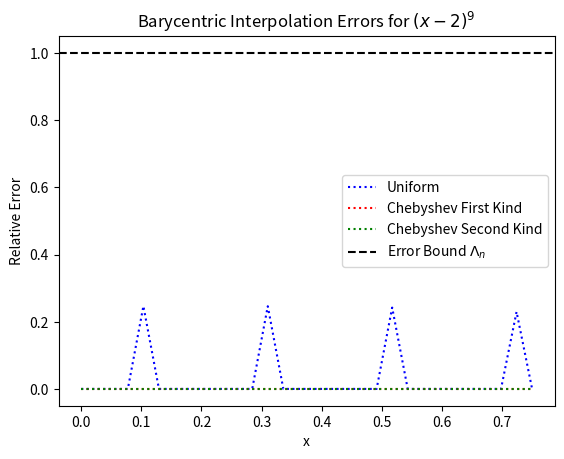
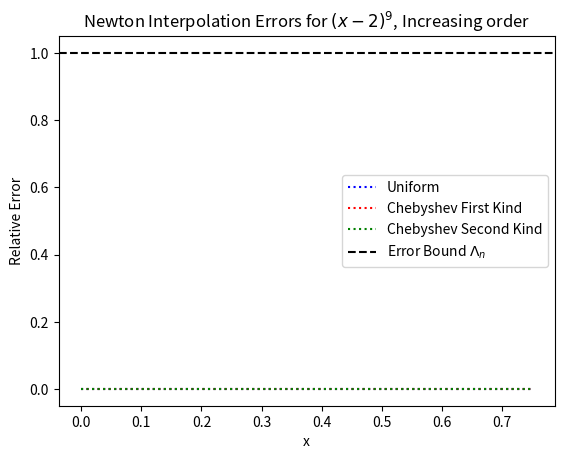
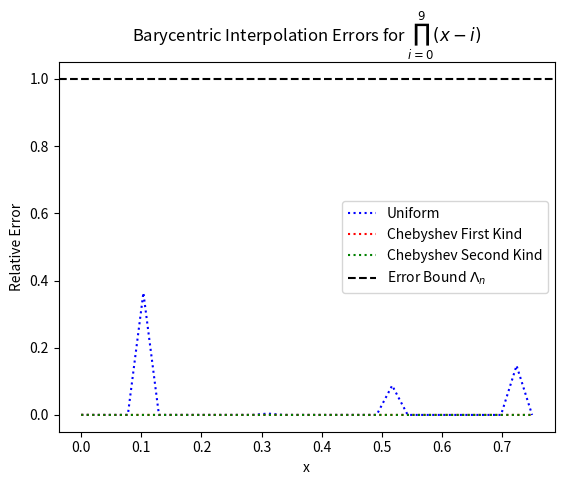
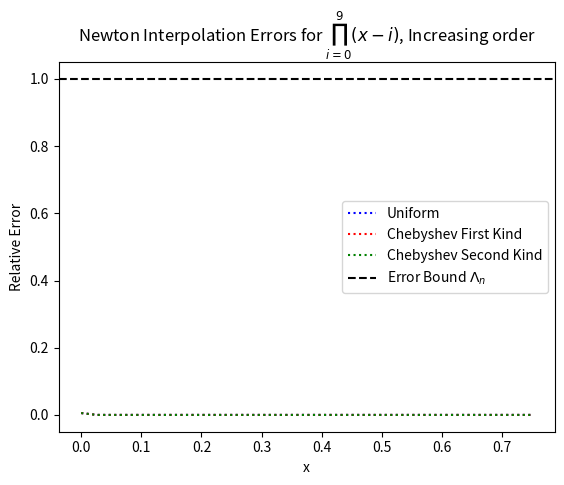
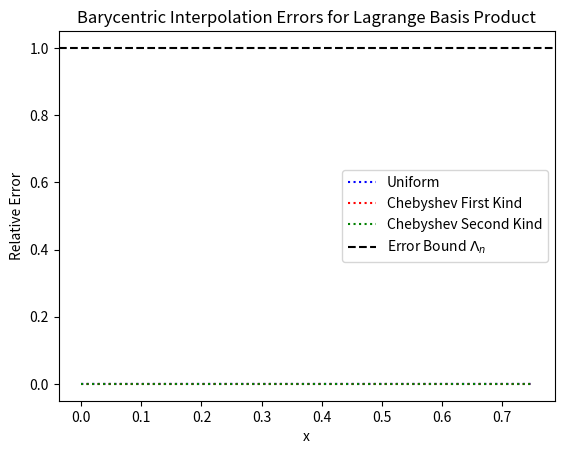
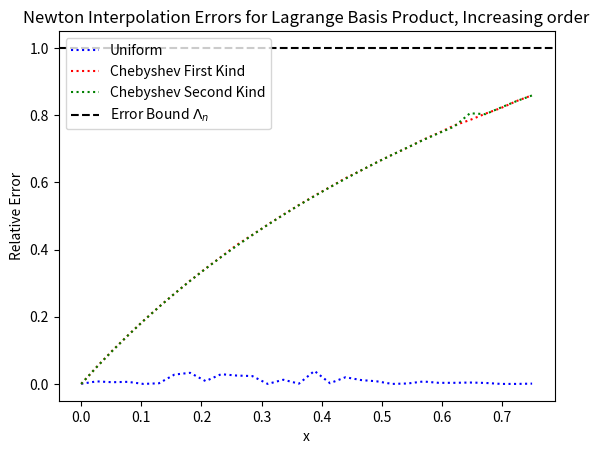
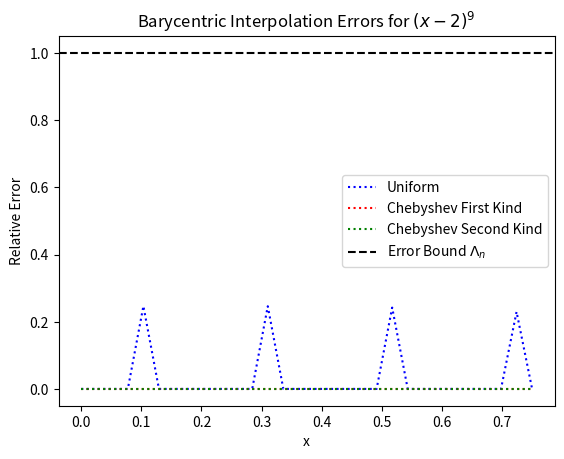
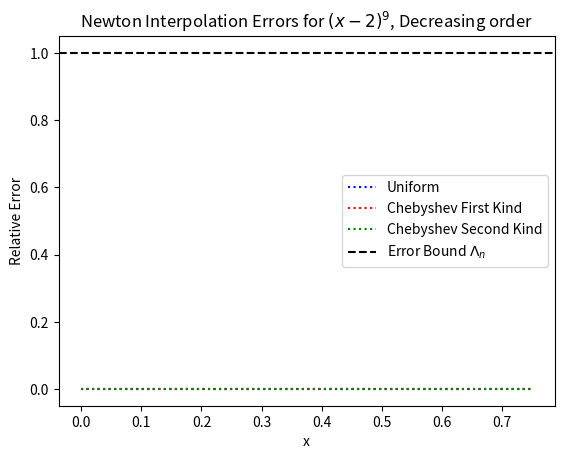
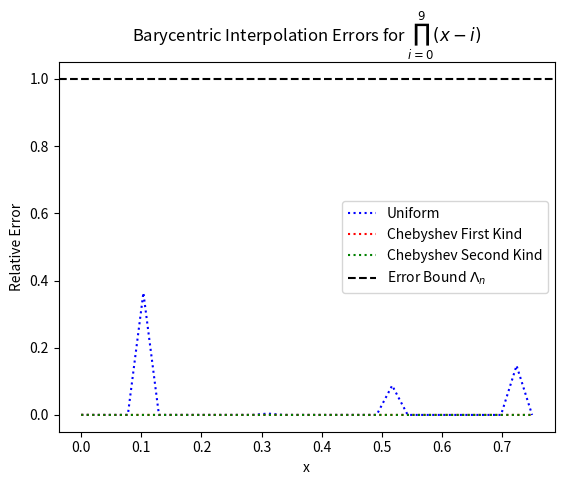
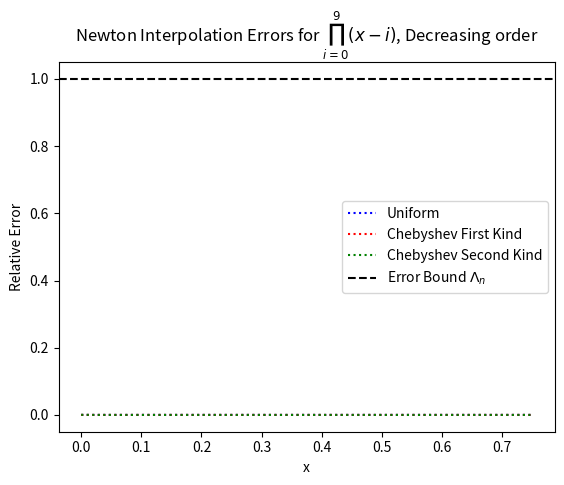
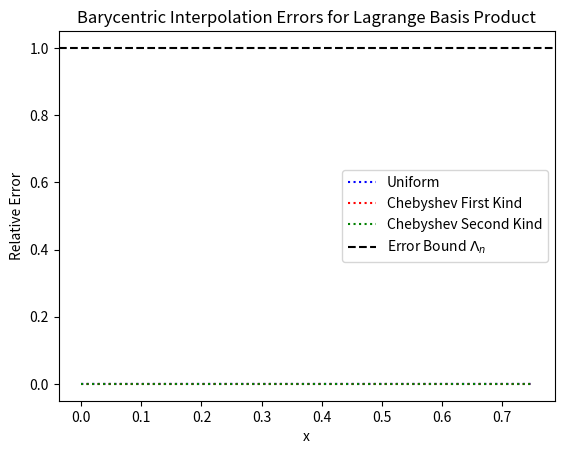
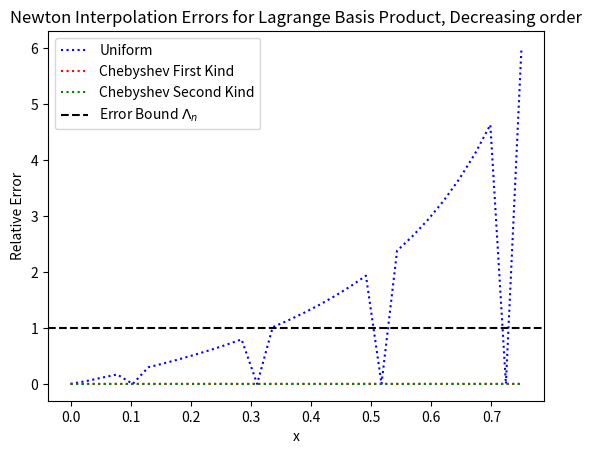
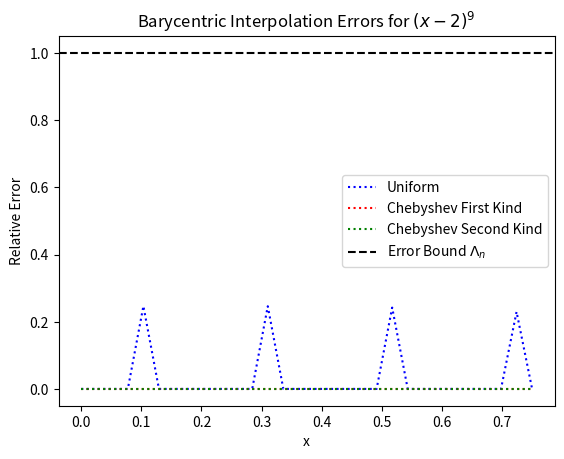
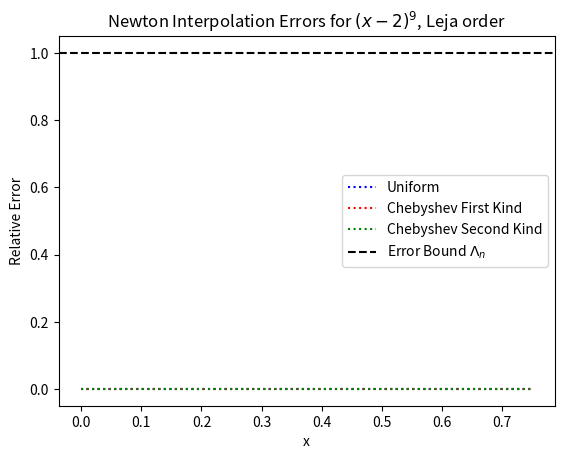
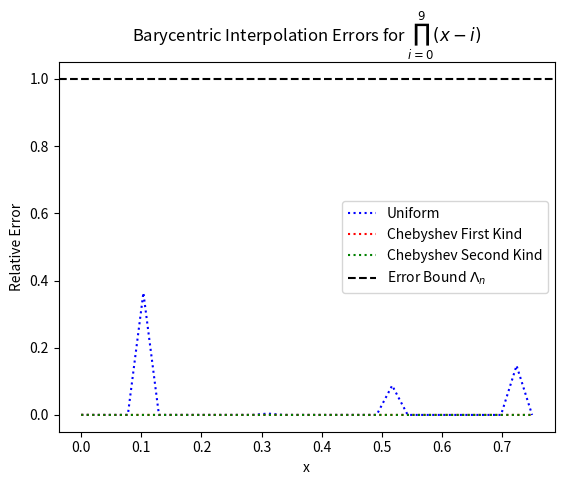
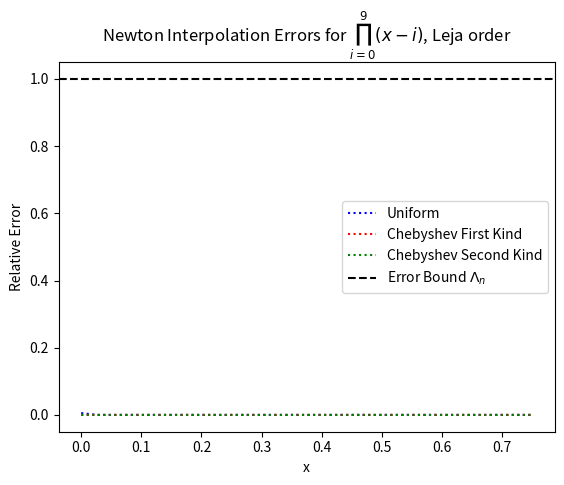

Here is the Python script that generated these plots, in order:
import numpy as np
import matplotlib.pyplot as plt
import math

dtype = np.float64
# dtype = np.float32

# Functions f(x) for testing routines
def f1(x, d=9, dtype=dtype):
    y = (x - 2) ** d
    return np.asarray(y, dtype=dtype)


def f2(x, d, dtype=dtype):
    y = np.ones_like(x, dtype=dtype)
    for i in range(d + 1):
        y *= (x - i)
    return y


def f3(x, x_i, dtype=dtype):
    # This version computes the 0th Lagrange basis function.
    l = np.ones_like(x, dtype=dtype)
    n = len(x_i)
    for j in range(1, n):
        l *= (x - x_i[j]) / (x_i[0] - x_i[j])
    return l


# Barycentric 1 form weights and interpolation (unchanged)
def bary1_weights(x_i, dtype=dtype):
    n = len(x_i)
    gamma = np.ones(n, dtype=dtype)
    for i in range(n):
        for j in range(n):
            if i != j:
                gamma[i] /= (x_i[i] - x_i[j])
    return gamma


def bary1_interpolation(x, x_i, gamma, y_i, dtype=dtype):
    n = len(x_i)
    p_sum = np.zeros_like(x, dtype=dtype)
    w = np.ones_like(x, dtype=dtype)
    k_num = np.zeros_like(x, dtype=dtype)
    k_denom = np.zeros_like(x, dtype=dtype)
    kappa_1_array = np.zeros_like(x, dtype=dtype)

    for k in range(len(x)):
        for i in range(n):
            # If x[k] is very close to any node, we directly use that y_i.
            if np.isclose(x[k], x_i, rtol=1e-05, atol=1e-08).any():
                p_sum[k] = y_i[i]
                w[k] = 1
            else:
                w[k] *= (x[k] - x_i[i])
                p_sum[k] += y_i[i] * gamma[i] / (x[k] - x_i[i])
            k_num[k] += np.abs(w[k] * y_i[i])
            k_denom[k] += w[k] * y_i[i]
        if np.abs(w[k]) < 1:
            kappa_1_array[k] = 1
        else:
            kappa_1_array[k] = np.abs(w[k])
    lambda_n_scalar = np.max(kappa_1_array)
    p = w * p_sum
    kappa_y = k_num / np.abs(k_denom)
    print("barycentric 1 -- p(x):", p)
    return p, kappa_y, lambda_n_scalar


# Barycentric 2 form weights and interpolation
def bary2_weights(flag, n, f, a=-1, b=1, dtype=dtype):
    beta = np.ones(n + 1, dtype=dtype)
    x_i = np.zeros(n + 1, dtype=dtype)
    if flag == 1:
        # Uniform nodes
        x_i = np.linspace(a, b, n + 1, dtype=dtype)
        beta[0] = 1
        for i in range(1, n + 1):
            beta[i] = beta[i - 1] * (-1) * (n - i + 1) / i
    elif flag == 2:
        # Chebyshev First Kind
        for i in range(n + 1):
            rad = ((2 * i) + 1) * np.pi / (2 * (n + 1))
            x_i[i] = math.cos(rad)
            beta[i] = math.sin(rad) * (-1) ** i
    elif flag == 3:
        # Chebyshev Second Kind
        for i in range(n + 1):
            rad = i * np.pi / n
            x_i[i] = math.cos(rad)
            beta[i] = 0.5 * (-1) ** i if i == 0 or i == n else (-1) ** i

    # For f3 (which requires an extra parameter), we skip computing y_i here.
    if f.__name__ == "f3":
        y_i = np.empty_like(x_i)
    else:
        y_i = np.array([f(x) for x in x_i], dtype=dtype)
    print("barycentric 2 -- f(x_i):", y_i)
    return beta, x_i, y_i


def bary2_interpolation(x, x_i, beta, y_i):
    n = len(x_i)
    num = np.zeros_like(x, dtype=np.float64)
    denom = np.zeros_like(x, dtype=np.float64)
    p = np.zeros_like(x, dtype=np.float64)
    for k in range(len(x)):
        for i in range(n):
            if np.isclose(x[k], x_i[i]):
                p[k] = y_i[i]
                break
            else:
                term = beta[i] / (x[k] - x_i[i])
                num[k] += term * y_i[i]
                denom[k] += term
        if denom[k] != 0:
            p[k] = num[k] / denom[k]
    print("barycentric 2 -- p(x):", p)
    return p


# Newton Divided Differences
def newton_divided_diff(x_i, f, dtype=dtype):
    n = len(x_i)
    # f is expected to accept a single argument.
    y_i = np.array([f(x) for x in x_i], dtype=dtype)
    y_diff = np.zeros_like(x_i, dtype=dtype)
    y_diff[0] = y_i[0]
    for k in range(1, n):
        for i in range(n - k):
            y_i[i] = (y_i[i + 1] - y_i[i]) / (x_i[i + k] - x_i[i])
        y_diff[k] = y_i[0]
    return y_diff, y_i


# Vectorized Horner's Rule for Newton interpolation
def horners_rule(x, x_i, y_diff):
    x = np.asarray(x, dtype=dtype)  # ensure x is a NumPy array
    s = np.full(x.shape, y_diff[-1], dtype=dtype)
    for i in range(len(x_i) - 2, -1, -1):
        s = s * (x - x_i[i]) + y_diff[i]
    return s


def ordering(x_i, flag):
    if flag == 1:
        x_i.sort()
    elif flag == 2:
        x_i.sort()
        x_i = x_i[::-1]
    elif flag == 3:
        x_remaining = np.copy(x_i)
        x_leja = [x_remaining[0]]
        x_remaining = np.delete(x_remaining, 0)
        while len(x_remaining) > 0:
            for x in x_remaining:
                prod = np.array([np.prod(np.abs(x - np.array(x_leja)))])
            index = np.argmax(prod)
            x_leja.append(x_remaining[index])
            x_remaining = np.delete(x_remaining, index)
        x_i = np.array(x_leja)
    return x_i


def evaluate_p(p, f, x, dtype=dtype):
    r = p - f(x)
    norm = np.linalg.norm(r, ord=np.inf)
    print("inf norm r:", norm)
    avg = np.mean(r)
    var = np.var(r)
    return norm, avg, var


def relative_error(p, f_vals):
    err = []
    for i in range(len(f_vals)):
        if np.abs(f_vals[i]) > 1e-14:
            err.append(np.abs(p[i] - f_vals[i]) / np.abs(f_vals[i]))
        else:
            err.append(np.abs(p[i] - f_vals[i]))
    return np.array(err)


'''------------------------ TESTER ------------------------'''
'''------------- FUNCTIONS f1(x) f2(x) f3(x) -------------'''
n = 29
eps = np.finfo(float).eps
x_test = np.linspace(0 + (10 ** 3 * eps), 0.75 - (10 ** 3 * eps), 30)

# Define our functions and labels.
# For f2 we fix the degree to d=9 using a lambda.
functions = [
    f1,
    lambda x: f2(x, d=9),
    f3  # f3 requires the node set, so we handle it specially.
]
labels = [
    r"$(x-2)^9$",
    r"$\prod_{i=0}^9 (x-i)$",
    "Lagrange Basis Product"
]

for order_type in [1, 2, 3]:
    if order_type == 1:
        order = "Increasing"
    if order_type == 2:
        order = "Decreasing"
    if order_type == 3:
        order = "Leja"
    for f, label in zip(functions, labels):
        err_matrix_bary = []
        err_matrix_newt = []
        for flag in [1, 2, 3]:
            # Barycentric interpolation
            beta, x_i, y_i = bary2_weights(flag, n, f)
            if label == "Lagrange Basis Product":
                y_i = f3(x_i, x_i, dtype=dtype)
            p_bary2 = bary2_interpolation(x_test, x_i, beta, y_i)
            if label == "Lagrange Basis Product":
                y_true = f3(x_test, x_i, dtype=dtype)
            else:
                y_true = f(x_test)

            # Newton interpolation:
            x_i = ordering(x_i, order_type)
            # For f3, wrap it in a lambda that supplies x_i.
            if label == "Lagrange Basis Product":
                new_f = lambda x: f3(x, x_i, dtype=dtype)
            else:
                new_f = f
            y_diff, _ = newton_divided_diff(x_i, new_f, dtype=dtype)
            p_newton = horners_rule(x_test, x_i, y_diff)

            # Compute errors
            err_bary = relative_error(p_bary2, y_true)
            err_matrix_bary.append(err_bary)
            err_newt = relative_error(p_newton, y_true)
            err_matrix_newt.append(err_newt)

            # Get condition number bounds
            gamma = bary1_weights(x_i)
            p_bary1, kappa_y, lambda_n = bary1_interpolation(x_test, x_i, gamma, y_i)

        # Plot errors for Barycentric interpolation
        plt.figure()
        plt.plot(x_test, err_matrix_bary[0], label="Uniform", color='blue', linestyle=':')
        plt.plot(x_test, err_matrix_bary[1], label="Chebyshev First Kind", color='red', linestyle=':')
        plt.plot(x_test, err_matrix_bary[2], label="Chebyshev Second Kind", color='green', linestyle=':')
        plt.axhline(y=lambda_n, color='k', linestyle='--', label='Error Bound $\Lambda_n$')
        plt.legend()
        plt.xlabel("x")
        plt.ylabel("Relative Error")
        plt.title(f"Barycentric Interpolation Errors for {label}")
        plt.show()

        # Plot errors for Newton interpolation
        plt.figure()
        plt.plot(x_test, err_matrix_newt[0], label="Uniform", color='blue', linestyle=':')
        plt.plot(x_test, err_matrix_newt[1], label="Chebyshev First Kind", color='red', linestyle=':')
        plt.plot(x_test, err_matrix_newt[2], label="Chebyshev Second Kind", color='green', linestyle=':')
        plt.axhline(y=lambda_n, color='k', linestyle='--', label='Error Bound $\Lambda_n$')
        plt.legend()
        plt.xlabel("x")
        plt.ylabel("Relative Error")
        plt.title(f"Newton Interpolation Errors for {label}, {order} order")
        plt.show()



# print("------------------------------------------------------------")
#
# # Test function f4(x)
# print("\nTesting f4:\n")
# n_values = [5, 10, 15, 20, 25]
# for flag, type in mesh_types:
#     for n in n_values:
#         print(f"\nUsing {type} for interpolation nodes\n")
#
#         # Barycentric 2 Interpolation
#         print("\nBarycentric 2 interpolation")
#         print(f"\nDegree n = {n}")
#         beta, x_i, y_i = bary2_weights(flag, n, f)
#         p_bary2 = bary2_interpolation(x, x_i, beta, y_i)
#         norm, avg, var = evaluate_p(p_bary2, f, x)
#
#         # Newton's Interpolation
#         print("\nNewton Interpolation")
#         y_diff = newton_divided_diff(x_i, f)[0]
#         print("\nNewton Interpolation for increasing order mesh points")
#         x1 = ordering(x, 1)
#         norm1, avg1, var1 = evaluate_p(p_newton, f, x1)
#         print("\nNewton Interpolation for decreasing order mesh points")
#         x2 = ordering(x, 2)
#         norm2, avg2, var2 = evaluate_p(p_newton, f, x2)
#         print("\nNewton Interpolation for Leja ordering mesh points")
#         x3 = ordering(x, 3)
#         norm3, avg3, var3 = evaluate_p(p_newton, f, x3)





# # Tester for functions 1-3
# conditions = {}
# for f, fname in test_functions:
#     for flag in mesh_types:
#         beta, x_i, y_i = bary2_weights(flag, 9, f)
#         p_bary2 = bary2_interpolation(x_eval, x_i, beta, y_i)
#         gamma = bary1_weights(x_i, f)[0]
#         p_bary1, cond_num_y, cond_num_1 = bary1_interpolation(x_eval, x_i, gamma, y_i)
#         norm, avg, var = evaluate_p(p_bary2, f, x_eval)
#         conditions[f"{fname}-flag{flag}"] = cond_num_y, cond_num_1
#
#         plt.figure()
#         plt.plot(x_eval, f(x_eval), label=f'{fname}(x)', linestyle='dashed')
#         plt.plot(x_eval, p_bary2, label=f'Interpolant {fname} (flag {flag})', alpha=0.7)
#         plt.scatter(x_i, y_i, color='red', zorder=3)
#         plt.xlabel('x')
#         plt.ylabel('y')
#         plt.legend()
#         plt.title(f'Interpolation for {fname} (flag {flag})')
#         plt.show()
#
#
# # Investigate convergence behavior for f4
# plt.figure(figsize=(10, 6))
# for flag in mesh_types:
#     errors = []
#     for n in range(5, 51, 5):
#         beta, x_i, y_i = bary2_weights(flag, n, f4)
#         p_bary2 = bary2_interpolation(x_eval, x_i, beta, y_i)
#         norm, avg, var = evaluate_p(p_bary2, f, x_eval)
#     plt.plot(range(5, 51, 5), norm, marker='o', label=f'flag {flag}')
#
# plt.xlabel('n')
# plt.ylabel('Infinity Norm of Error')
# plt.title('Convergence of f4 Approximation for Different Mesh Types')
# plt.legend()
# plt.grid()
# plt.show()






